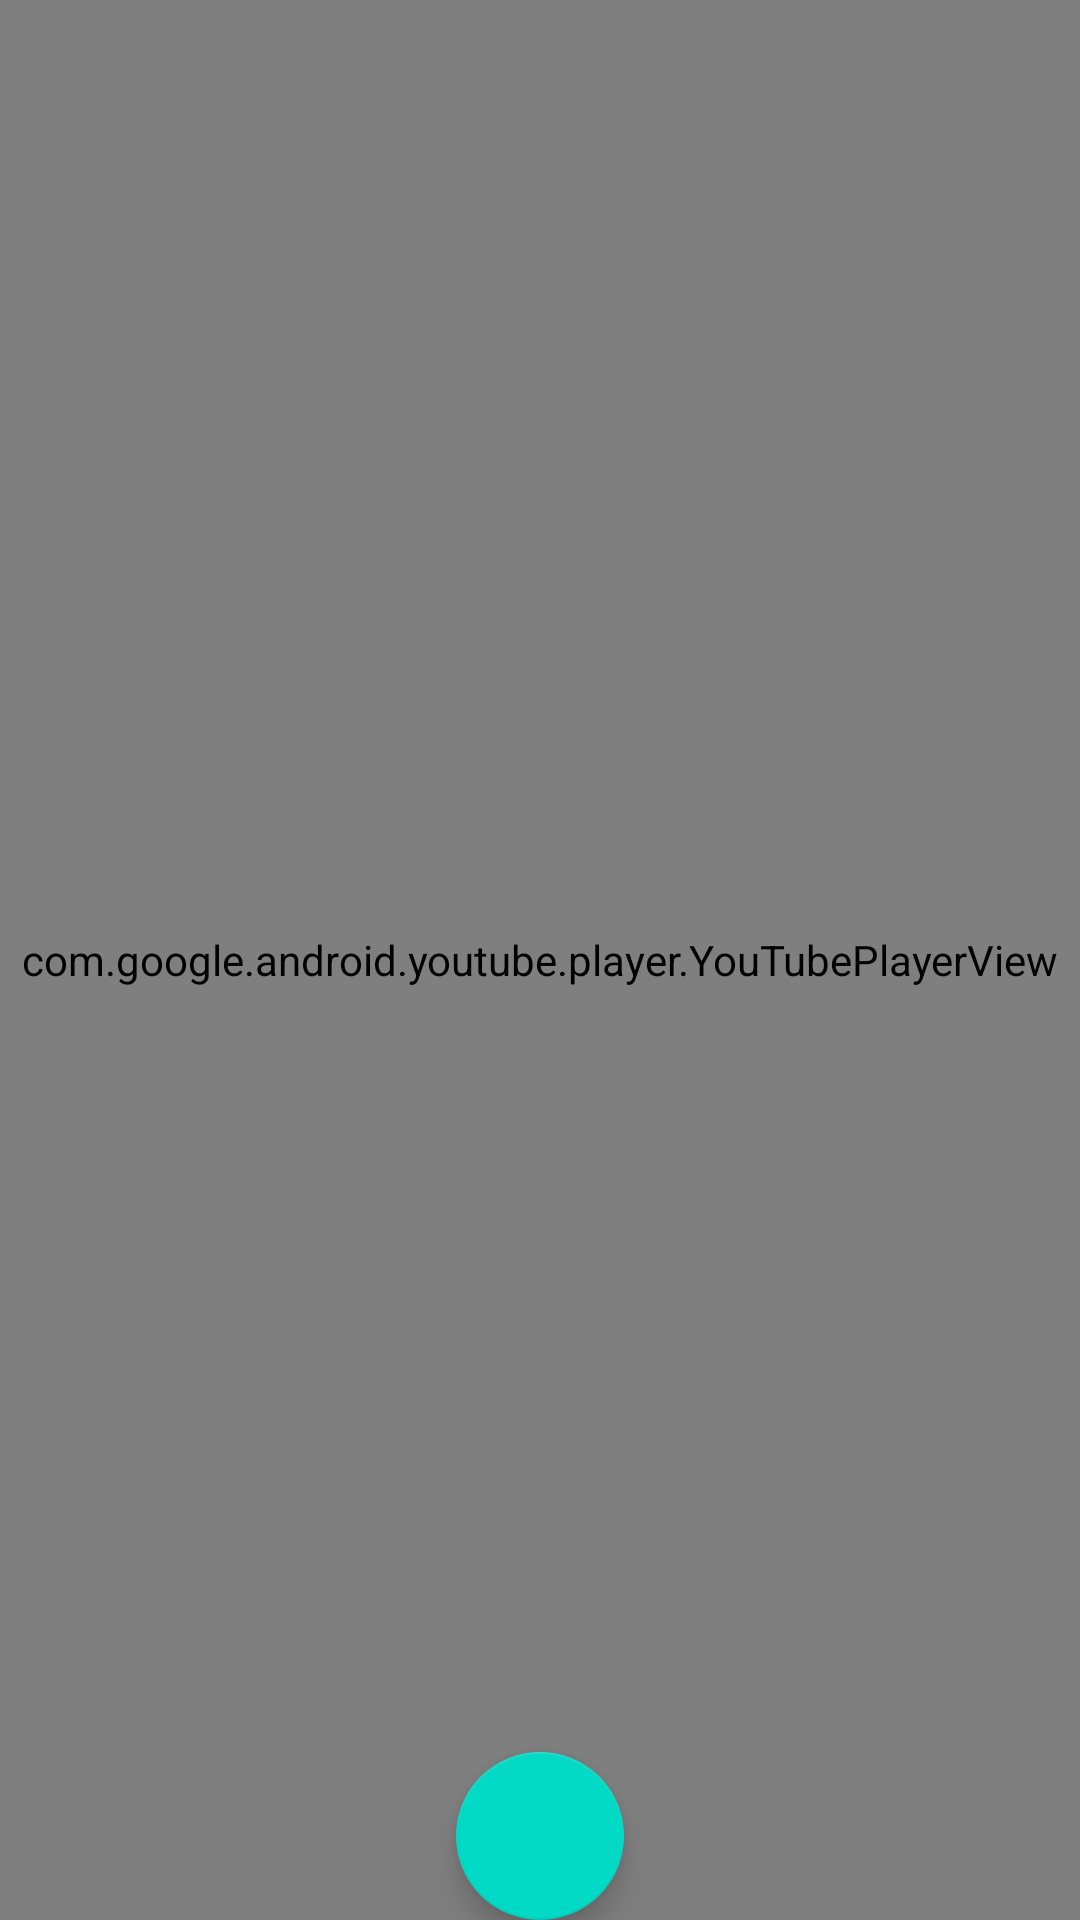

Reconstruct the res/layout file that produces this screen, plus the resources it refers to.
<!-- AndroidManifest.xml: application theme AppTheme -->
<!-- res/layout/activity_youtube_player.xml -->
<?xml version="1.0" encoding="utf-8"?>
<androidx.constraintlayout.widget.ConstraintLayout xmlns:android="http://schemas.android.com/apk/res/android"
    xmlns:app="http://schemas.android.com/apk/res-auto"
    xmlns:tools="http://schemas.android.com/tools"
    android:layout_width="match_parent"
    android:layout_height="match_parent"
    tools:context=".ui.YoutubePlayerActivity">

    <com.google.android.material.floatingactionbutton.FloatingActionButton
        android:id="@+id/play_button"
        android:layout_width="wrap_content"
        android:layout_height="wrap_content"
        android:clickable="true"
        app:fabSize="auto"
        app:layout_constraintBottom_toBottomOf="parent"

        app:layout_constraintEnd_toEndOf="parent"
        app:layout_constraintStart_toStartOf="parent"
        app:srcCompat="@drawable/ic_play_circle_outline" />

    <com.google.android.youtube.player.YouTubePlayerView
        android:id="@+id/player"

        android:layout_width="match_parent"
        android:layout_height="match_parent"
        app:layout_constraintBottom_toBottomOf="parent"
        app:layout_constraintEnd_toEndOf="parent"
        app:layout_constraintStart_toStartOf="parent"
        app:layout_constraintTop_toTopOf="parent">

    </com.google.android.youtube.player.YouTubePlayerView>
</androidx.constraintlayout.widget.ConstraintLayout>
<!-- resources referenced by this layout -->
<resources>
  <style name="AppTheme" parent="Theme.MaterialComponents.Light.NoActionBar">
          <item name="colorPrimary">@color/colorPrimary</item>
          <item name="colorPrimaryDark">@color/colorPrimaryDark</item>
          <item name="colorAccent">@color/colorAccent</item>
          <item name="colorControlHighlight">@color/colorPrimary</item>
          <item name="android:textColorPrimary">@android:color/white</item>
      </style>
  <color name="colorPrimary">#99181B</color>
  <color name="colorPrimaryDark">#770609</color>
  <color name="colorAccent">#99181B</color>
</resources>
